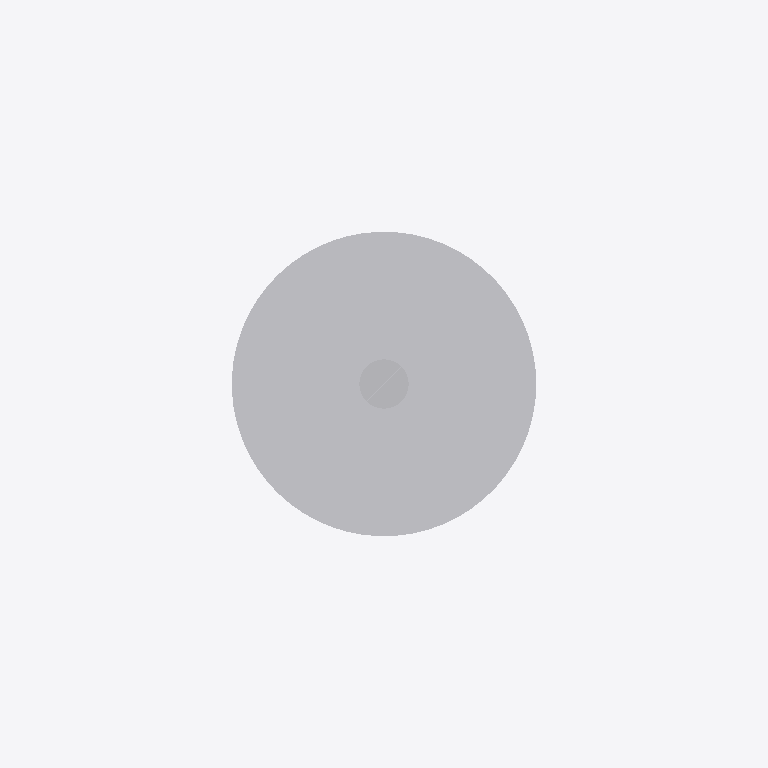
Plan cut of the same IFC building model at storey 'Port De Barcelona' (level 0.00 m, cut at 1.40 m), seen from above with north up, elements coloured by IFC class: 1 other element (light grey). Cut surfaces are drawn darker.
Extent 1.6 m × 1.6 m × 6.3 m (x, y, z). Storeys (1): Port De Barcelona at 0.00 m. Elements (1): 1 IfcFlowTerminal.

HEADER;
FILE_DESCRIPTION(('ViewDefinition [CoordinationView_V2.0]'),'2;1');
FILE_NAME('','',(''),(''),'','','');
FILE_SCHEMA(('IFC2X3'));
ENDSEC;
DATA;
#105=IFCPROJECT('34UKVHeH5CHvrwyycS_2aZ',$,'Port De Barcelona',$,$,'Port De Barcelona','Port De Barcelona',(#97),#92);
#130=IFCSITE('34UKVHeH5CHvrwyycS_2aX',$,'Default',$,$,#127,$,$,.ELEMENT.,(42,21,31,181945),(-71,-3,-24,-263305),0.0,$,$);
#115=IFCBUILDING('34UKVHeH5CHvrwyycS_2aY',$,'Port De Barcelona',$,$,#32,$,'Port De Barcelona',.ELEMENT.,$,$,$);
#124=IFCBUILDINGSTOREY('34UKVHeH5CHvrwyybZ1_NS',$,'Port De Barcelona',$,'Level:8mm Head',#122,$,'Port De Barcelona',.ELEMENT.,0.0);
#19411=IFCFLOWTERMINAL('17o7wfm2n4wgtEkqv$Ref5',$,'APBCN-URB-MOB-Farola_Baculo_Multiple:Tipo1:237929',$,'APBCN-URB-MOB-Farola_Baculo_Multiple:Tipo1',#19409,#19404,'237929');
ENDSEC;
